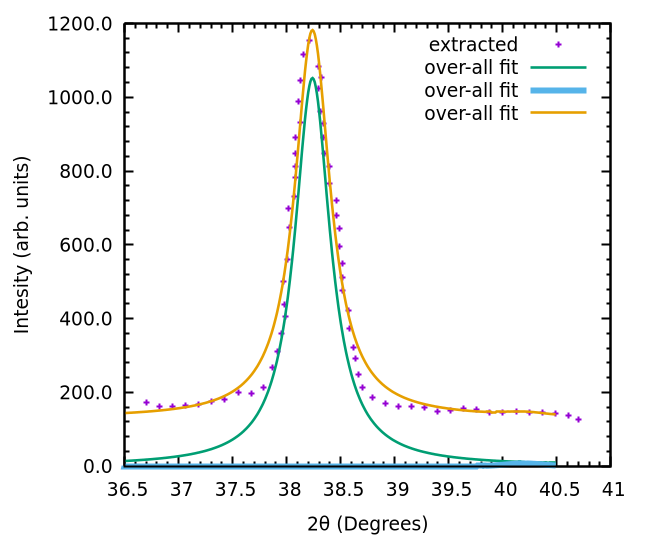

The file beside this chart, header and first rows:
36.7017820533039, 172.37002684891377
36.82, 161.8
36.94, 163
37.07, 164.2
37.19, 167.7
37.31, 174.7
37.43, 181.7
37.55, 199.3
37.67, 197
37.79, 212.4
37.87, 267.3
37.91, 311.8
37.95, 358.5
37.97, 501.6
37.98, 439.1
37.99, 405.5
38, 560.9
38.02, 698.4
38.02, 647.8
38.07, 731.2
38.08, 890.6
38.08, 810.9
38.08, 782.8
38.08, 848.4
38.11, 987.8
38.12, 930.4
38.13, 1047
38.16, 1115
38.21, 1153
38.29, 1024
38.29, 1083
38.31, 962.4
38.32, 1053
38.34, 928.8
38.34, 890.6
38.35, 848.4
38.4, 765.2
38.4, 813.7
38.46, 678.5
38.46, 718.7
38.49, 594.1
38.49, 643.3
38.52, 511
38.52, 475.8
38.52, 548.5
38.57, 422.9
38.58, 373.9
38.62, 322.7
38.64, 290.7
38.67, 249.7
38.7, 213.4
38.79, 185.3
38.91, 168.9
39.03, 160.7
39.15, 161.8
39.28, 158.3
39.4, 148.9
39.52, 150.1
39.64, 154.8
39.76, 153.6
39.88, 145.4
... 7 more rows
